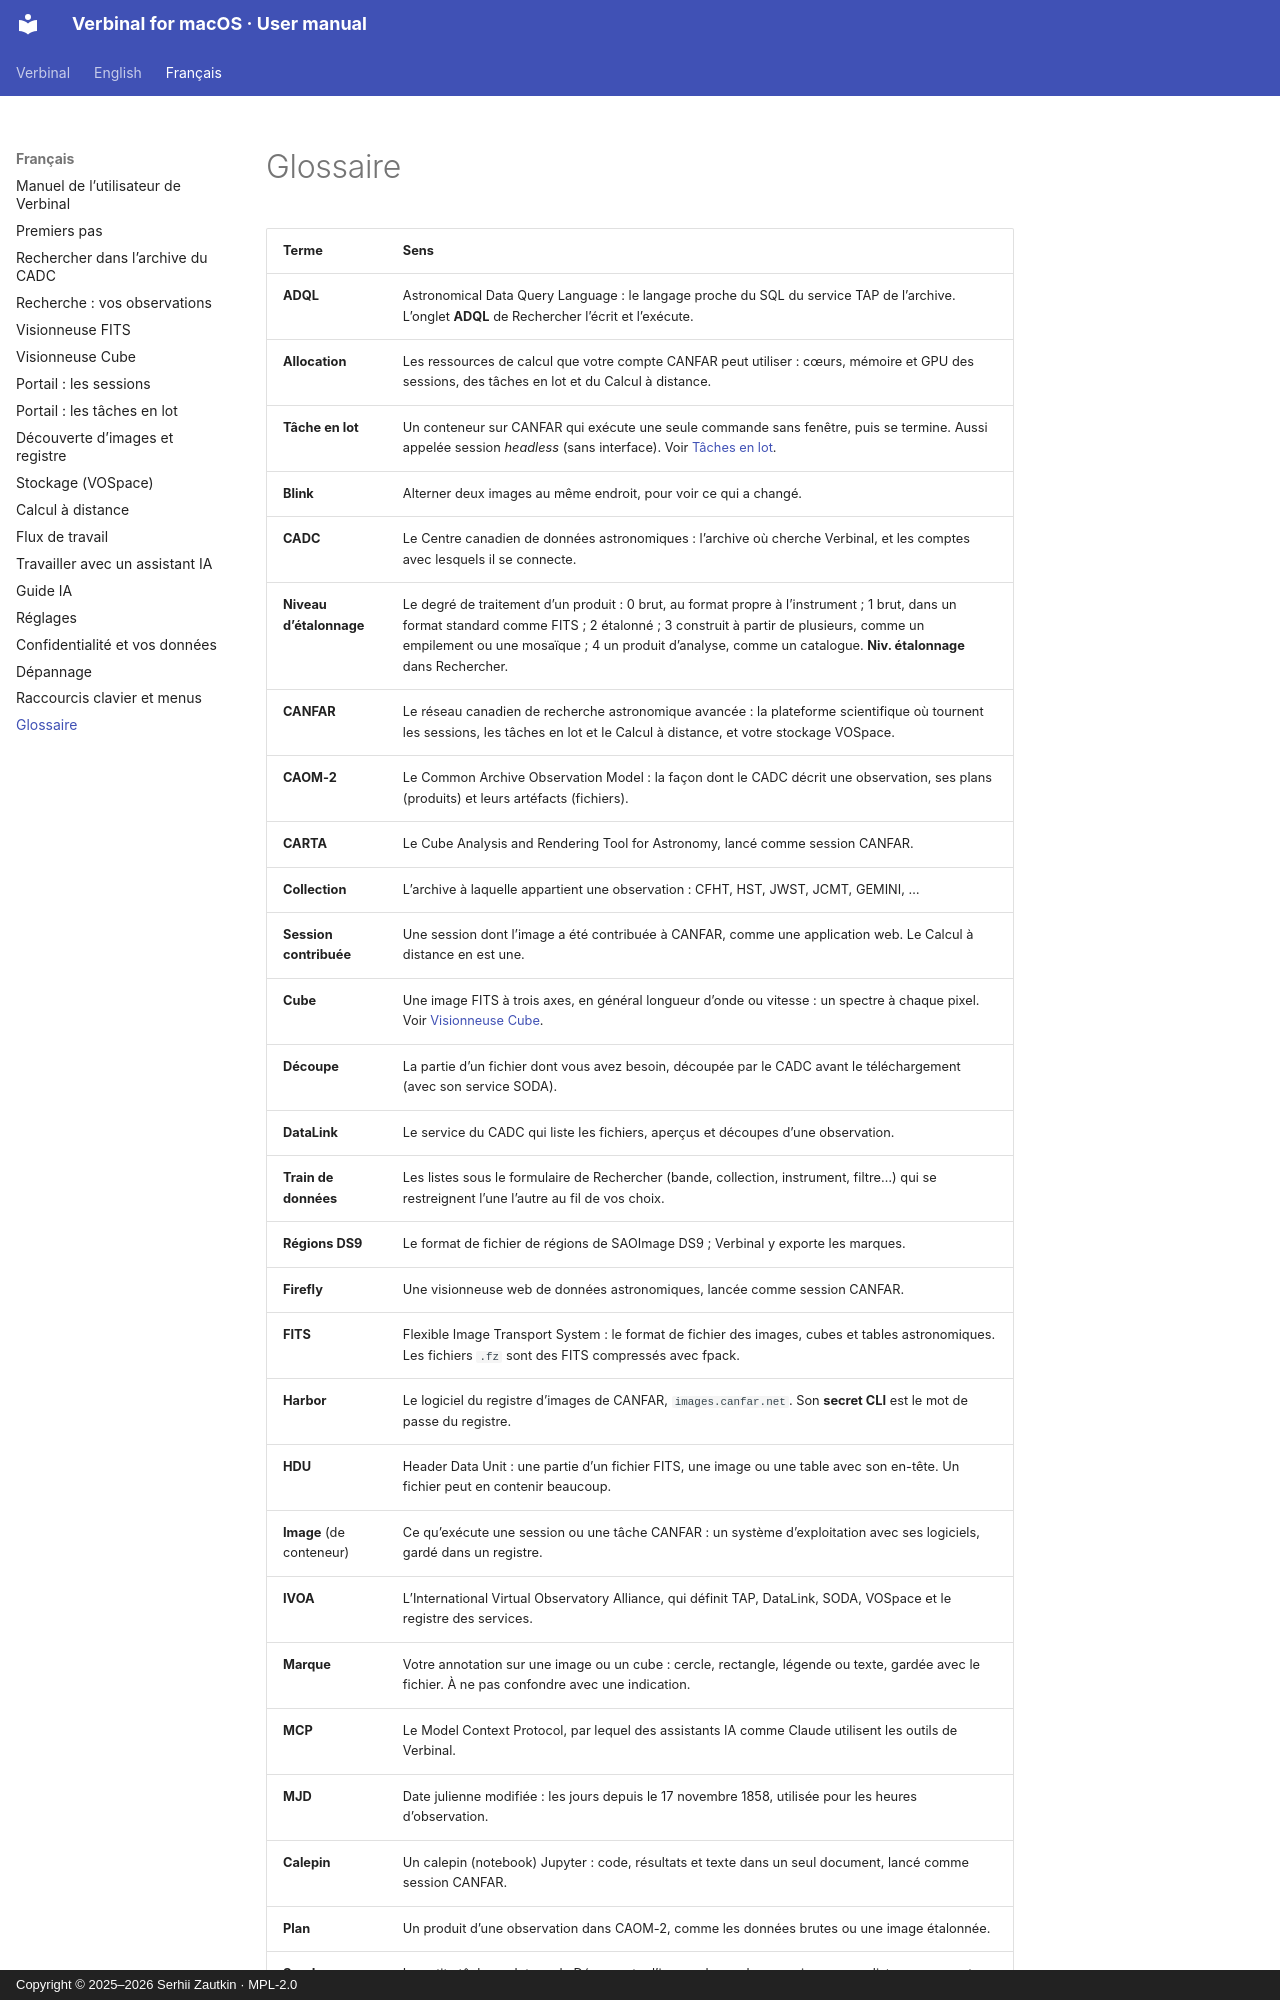

repository: szautkin/canfar-macos · page: fr/b-glossary/index.html · generator: mkdocs · copyright: Copyright © 2025–2026 Serhii Zautkin · MPL-2.0

# Glossaire

| Terme | Sens |
|---|---|
| **ADQL** | Astronomical Data Query Language : le langage proche du SQL du service TAP de l’archive. L’onglet **ADQL** de Rechercher l’écrit et l’exécute. |
| **Allocation** | Les ressources de calcul que votre compte CANFAR peut utiliser : cœurs, mémoire et GPU des sessions, des tâches en lot et du Calcul à distance. |
| **Tâche en lot** | Un conteneur sur CANFAR qui exécute une seule commande sans fenêtre, puis se termine. Aussi appelée session *headless* (sans interface). Voir [Tâches en lot](07-batch-jobs.md). |
| **Blink** | Alterner deux images au même endroit, pour voir ce qui a changé. |
| **CADC** | Le Centre canadien de données astronomiques : l’archive où cherche Verbinal, et les comptes avec lesquels il se connecte. |
| **Niveau d’étalonnage** | Le degré de traitement d’un produit : 0 brut, au format propre à l’instrument ; 1 brut, dans un format standard comme FITS ; 2 étalonné ; 3 construit à partir de plusieurs, comme un empilement ou une mosaïque ; 4 un produit d’analyse, comme un catalogue. **Niv. étalonnage** dans Rechercher. |
| **CANFAR** | Le réseau canadien de recherche astronomique avancée : la plateforme scientifique où tournent les sessions, les tâches en lot et le Calcul à distance, et votre stockage VOSpace. |
| **CAOM-2** | Le Common Archive Observation Model : la façon dont le CADC décrit une observation, ses plans (produits) et leurs artéfacts (fichiers). |
| **CARTA** | Le Cube Analysis and Rendering Tool for Astronomy, lancé comme session CANFAR. |
| **Collection** | L’archive à laquelle appartient une observation : CFHT, HST, JWST, JCMT, GEMINI, … |
| **Session contribuée** | Une session dont l’image a été contribuée à CANFAR, comme une application web. Le Calcul à distance en est une. |
| **Cube** | Une image FITS à trois axes, en général longueur d’onde ou vitesse : un spectre à chaque pixel. Voir [Visionneuse Cube](05-cube-viewer.md). |
| **Découpe** | La partie d’un fichier dont vous avez besoin, découpée par le CADC avant le téléchargement (avec son service SODA). |
| **DataLink** | Le service du CADC qui liste les fichiers, aperçus et découpes d’une observation. |
| **Train de données** | Les listes sous le formulaire de Rechercher (bande, collection, instrument, filtre…) qui se restreignent l’une l’autre au fil de vos choix. |
| **Régions DS9** | Le format de fichier de régions de SAOImage DS9 ; Verbinal y exporte les marques. |
| **Firefly** | Une visionneuse web de données astronomiques, lancée comme session CANFAR. |
| **FITS** | Flexible Image Transport System : le format de fichier des images, cubes et tables astronomiques. Les fichiers `.fz` sont des FITS compressés avec fpack. |
| **Harbor** | Le logiciel du registre d’images de CANFAR, `images.canfar.net`. Son **secret CLI** est le mot de passe du registre. |
| **HDU** | Header Data Unit : une partie d’un fichier FITS, une image ou une table avec son en-tête. Un fichier peut en contenir beaucoup. |
| **Image** (de conteneur) | Ce qu’exécute une session ou une tâche CANFAR : un système d’exploitation avec ses logiciels, gardé dans un registre. |
| **IVOA** | L’International Virtual Observatory Alliance, qui définit TAP, DataLink, SODA, VOSpace et le registre des services. |
| **Marque** | Votre annotation sur une image ou un cube : cercle, rectangle, légende ou texte, gardée avec le fichier. À ne pas confondre avec une indication. |
| **MCP** | Le Model Context Protocol, par lequel des assistants IA comme Claude utilisent les outils de Verbinal. |
| **MJD** | Date julienne modifiée : les jours depuis le 17 novembre 1858, utilisée pour les heures d’observation. |
| **Calepin** | Un calepin (notebook) Jupyter : code, résultats et texte dans un seul document, lancé comme ses
